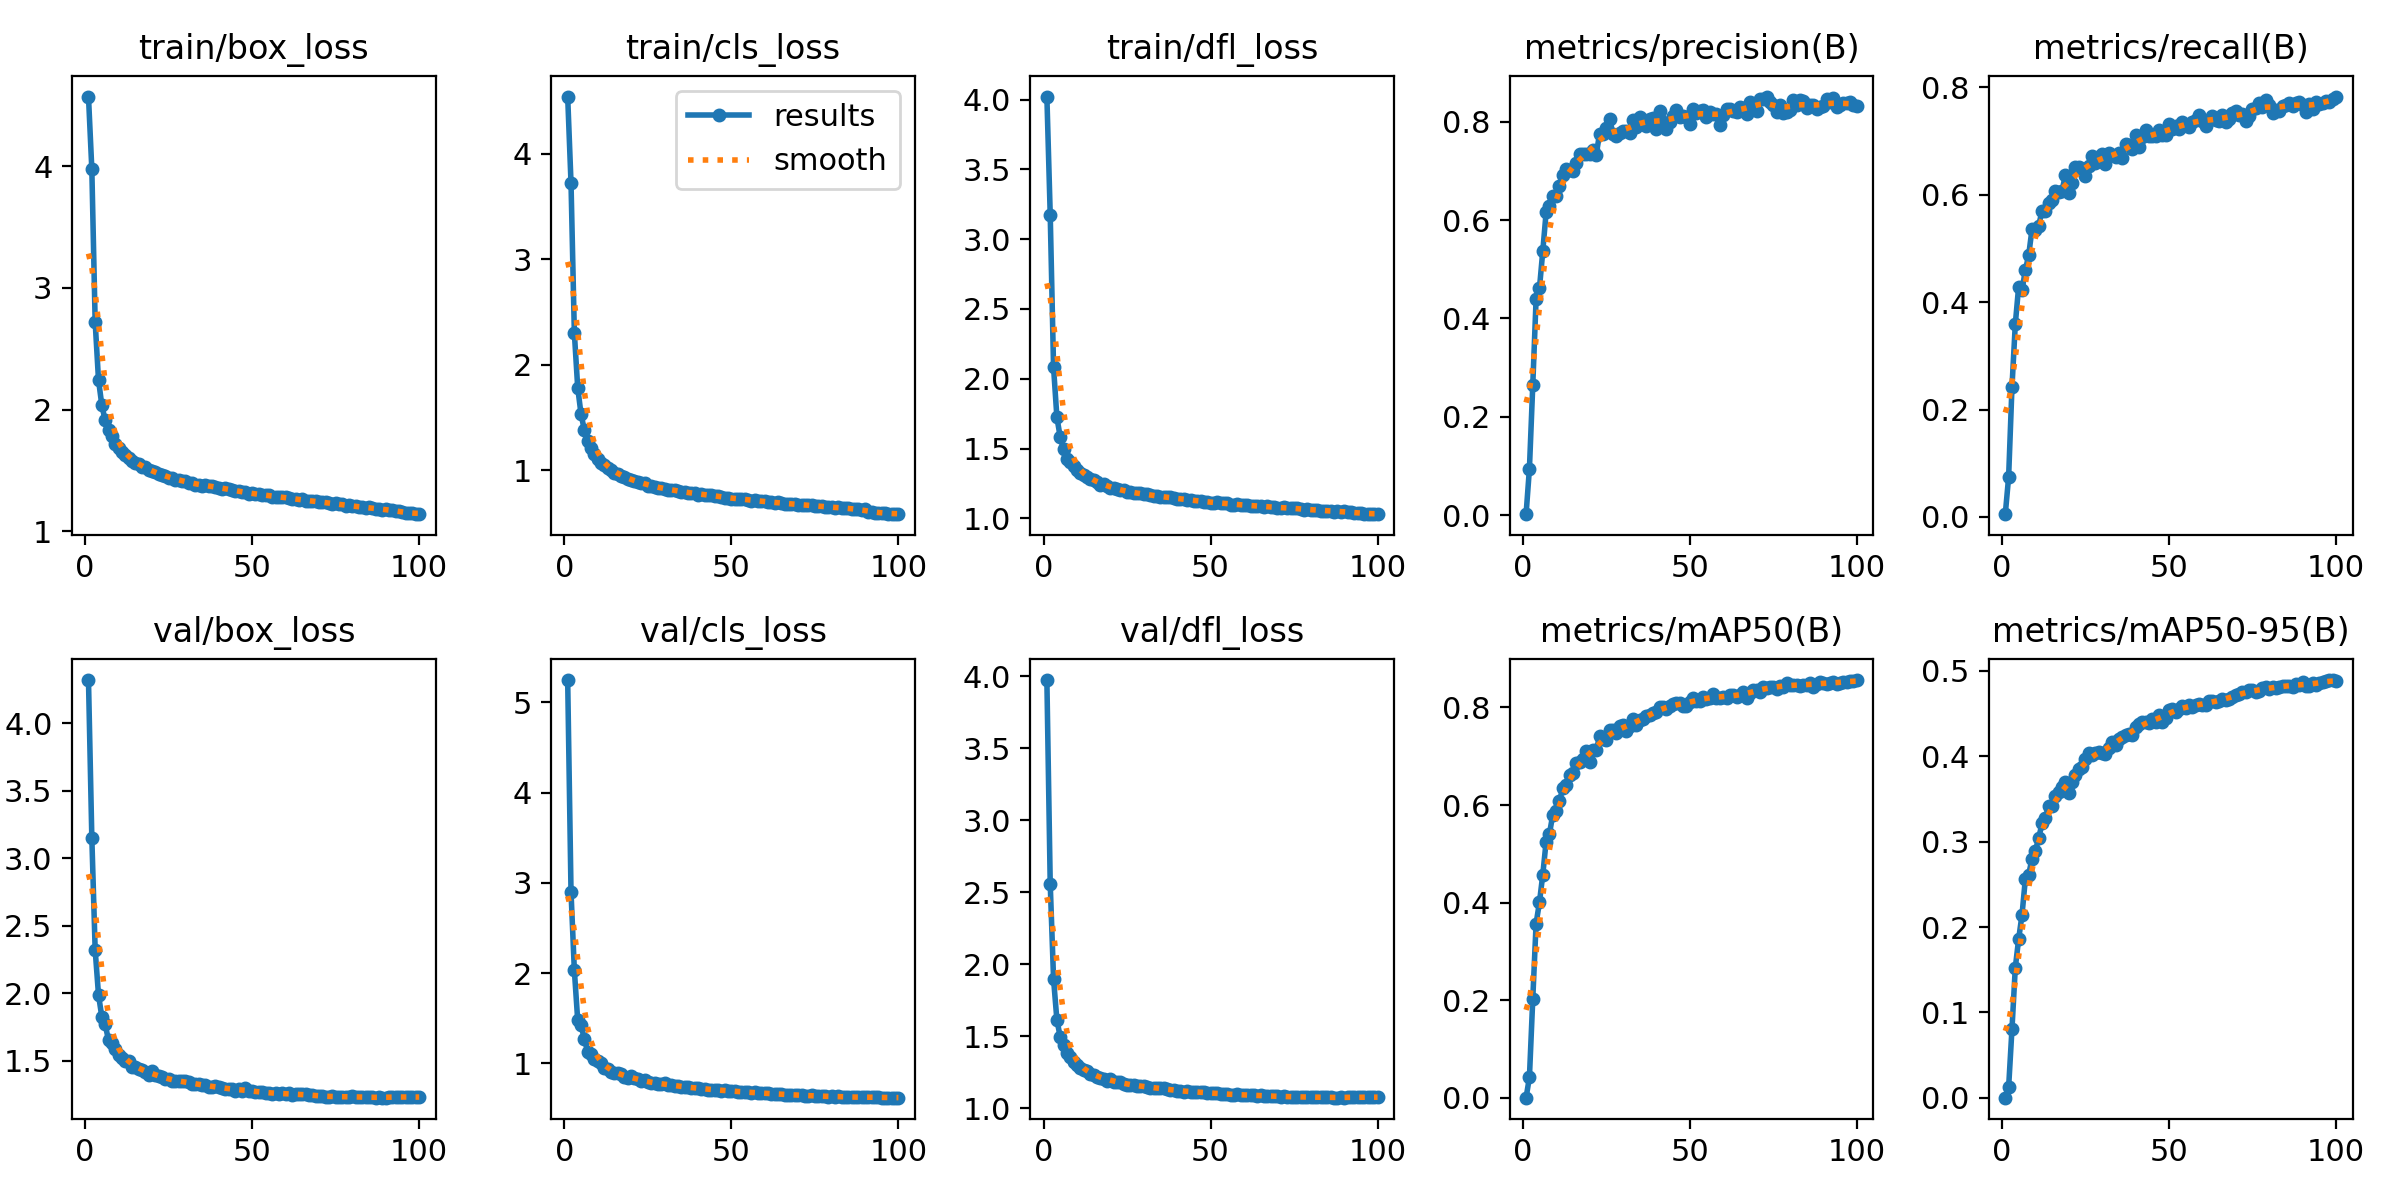

The table this chart was drawn from, first rows:
epoch, time, train/box_loss, train/cls_loss, train/dfl_loss, metrics/precision(B), metrics/recall(B), metrics/mAP50(B), metrics/mAP50-95(B), val/box_loss, val/cls_loss, val/dfl_loss, lr/pg0, lr/pg1, lr/pg2
1, 268.7, 4.574, 4.543, 4.022, 0.00171, 0.00506, 0.00056, 0.00016, 4.321, 5.245, 3.975, 0.07003, 0.00333, 0.00333
2, 536.1, 3.978, 3.722, 3.176, 0.09399, 0.07402, 0.04219, 0.01224, 3.153, 2.896, 2.56, 0.03996, 0.006597, 0.006597
3, 801.8, 2.722, 2.3, 2.082, 0.2636, 0.2413, 0.2023, 0.08042, 2.322, 2.03, 1.898, 0.009831, 0.009799, 0.009799
4, 1067, 2.245, 1.784, 1.724, 0.4396, 0.359, 0.3573, 0.1524, 1.988, 1.479, 1.614, 0.009703, 0.009703, 0.009703
5, 1333, 2.036, 1.532, 1.581, 0.4608, 0.4287, 0.4007, 0.1859, 1.824, 1.423, 1.496, 0.009604, 0.009604, 0.009604
6, 1598, 1.911, 1.381, 1.494, 0.5368, 0.4218, 0.4575, 0.214, 1.769, 1.269, 1.439, 0.009505, 0.009505, 0.009505
7, 1865, 1.829, 1.276, 1.428, 0.6155, 0.4595, 0.5253, 0.2559, 1.651, 1.128, 1.385, 0.009406, 0.009406, 0.009406
8, 2131, 1.784, 1.21, 1.406, 0.6294, 0.487, 0.5415, 0.2611, 1.631, 1.105, 1.355, 0.009307, 0.009307, 0.009307
9, 2397, 1.721, 1.151, 1.376, 0.648, 0.5359, 0.5804, 0.2801, 1.589, 1.051, 1.325, 0.009208, 0.009208, 0.009208
10, 2663, 1.685, 1.107, 1.344, 0.6492, 0.5335, 0.5887, 0.2891, 1.539, 1.026, 1.302, 0.009109, 0.009109, 0.009109
11, 2930, 1.652, 1.073, 1.328, 0.6691, 0.5426, 0.6082, 0.304, 1.517, 1.001, 1.279, 0.00901, 0.00901, 0.00901
12, 3195, 1.628, 1.047, 1.31, 0.692, 0.5697, 0.6353, 0.3214, 1.501, 0.9505, 1.266, 0.008911, 0.008911, 0.008911
13, 3460, 1.603, 1.024, 1.293, 0.7043, 0.5705, 0.6409, 0.3281, 1.495, 0.939, 1.26, 0.008812, 0.008812, 0.008812
14, 3725, 1.578, 0.9993, 1.281, 0.7016, 0.5844, 0.6607, 0.3417, 1.453, 0.9031, 1.237, 0.008713, 0.008713, 0.008713
15, 3990, 1.56, 0.9781, 1.272, 0.7003, 0.5893, 0.6662, 0.3416, 1.457, 0.8944, 1.229, 0.008614, 0.008614, 0.008614
16, 4254, 1.552, 0.9628, 1.263, 0.7165, 0.6064, 0.6865, 0.3532, 1.437, 0.8889, 1.218, 0.008515, 0.008515, 0.008515
17, 4519, 1.528, 0.9443, 1.239, 0.7335, 0.6051, 0.6875, 0.3577, 1.432, 0.8791, 1.214, 0.008416, 0.008416, 0.008416
18, 4784, 1.525, 0.9393, 1.246, 0.7352, 0.6078, 0.6953, 0.3645, 1.419, 0.8457, 1.205, 0.008317, 0.008317, 0.008317
19, 5048, 1.506, 0.918, 1.23, 0.7349, 0.6372, 0.7117, 0.3704, 1.393, 0.8436, 1.192, 0.008218, 0.008218, 0.008218
20, 5313, 1.495, 0.9086, 1.219, 0.7345, 0.6033, 0.6885, 0.3571, 1.42, 0.8629, 1.206, 0.008119, 0.008119, 0.008119
21, 5577, 1.485, 0.9007, 1.221, 0.7427, 0.621, 0.7119, 0.3704, 1.397, 0.8346, 1.185, 0.00802, 0.00802, 0.00802
22, 5842, 1.468, 0.8928, 1.21, 0.7331, 0.6521, 0.7119, 0.3783, 1.383, 0.8223, 1.185, 0.007921, 0.007921, 0.007921
23, 6107, 1.464, 0.8776, 1.201, 0.7755, 0.6519, 0.7414, 0.3855, 1.382, 0.8018, 1.181, 0.007822, 0.007822, 0.007822
24, 6372, 1.454, 0.8751, 1.2, 0.7749, 0.6485, 0.7355, 0.3879, 1.367, 0.8122, 1.172, 0.007723, 0.007723, 0.007723
25, 6636, 1.442, 0.8546, 1.186, 0.7873, 0.6349, 0.7342, 0.3971, 1.363, 0.7968, 1.166, 0.007624, 0.007624, 0.007624
26, 6900, 1.437, 0.8536, 1.188, 0.8058, 0.6535, 0.7538, 0.4036, 1.346, 0.7789, 1.162, 0.007525, 0.007525, 0.007525
27, 7165, 1.425, 0.8429, 1.18, 0.7757, 0.6731, 0.7534, 0.4019, 1.35, 0.7817, 1.161, 0.007426, 0.007426, 0.007426
28, 7429, 1.422, 0.8367, 1.181, 0.7709, 0.6599, 0.7486, 0.4041, 1.348, 0.776, 1.155, 0.007327, 0.007327, 0.007327
29, 7693, 1.415, 0.8334, 1.178, 0.7764, 0.6683, 0.7624, 0.4047, 1.346, 0.7725, 1.155, 0.007228, 0.007228, 0.007228
30, 7958, 1.413, 0.8255, 1.176, 0.7818, 0.6763, 0.7638, 0.4042, 1.348, 0.7844, 1.157, 0.007129, 0.007129, 0.007129
31, 8222, 1.4, 0.818, 1.173, 0.7812, 0.6578, 0.7511, 0.4027, 1.341, 0.7612, 1.149, 0.00703, 0.00703, 0.00703
32, 8487, 1.395, 0.8154, 1.167, 0.7769, 0.6783, 0.7619, 0.41, 1.324, 0.7592, 1.143, 0.006931, 0.006931, 0.006931
33, 8751, 1.383, 0.81, 1.164, 0.803, 0.6745, 0.7767, 0.4166, 1.329, 0.7519, 1.142, 0.006832, 0.006832, 0.006832
34, 9016, 1.382, 0.8033, 1.159, 0.7898, 0.6694, 0.7644, 0.4131, 1.326, 0.7535, 1.144, 0.006733, 0.006733, 0.006733
35, 9280, 1.375, 0.7972, 1.155, 0.8103, 0.6775, 0.7746, 0.4208, 1.32, 0.7378, 1.14, 0.006634, 0.006634, 0.006634
36, 9545, 1.384, 0.7957, 1.153, 0.8032, 0.6692, 0.776, 0.4224, 1.322, 0.7417, 1.139, 0.006535, 0.006535, 0.006535
37, 9809, 1.375, 0.7846, 1.152, 0.7908, 0.6944, 0.7823, 0.4254, 1.302, 0.7346, 1.133, 0.006436, 0.006436, 0.006436
38, 10075, 1.37, 0.7873, 1.15, 0.8053, 0.6917, 0.7844, 0.4255, 1.306, 0.7292, 1.127, 0.006337, 0.006337, 0.006337
39, 10341, 1.366, 0.7831, 1.145, 0.8072, 0.6845, 0.7882, 0.4245, 1.315, 0.7313, 1.128, 0.006238, 0.006238, 0.006238
40, 10607, 1.353, 0.7693, 1.141, 0.7854, 0.7105, 0.7902, 0.434, 1.303, 0.7266, 1.124, 0.006139, 0.006139, 0.006139
41, 10872, 1.35, 0.7733, 1.142, 0.8208, 0.6885, 0.8017, 0.4377, 1.295, 0.7205, 1.122, 0.00604, 0.00604, 0.00604
42, 11139, 1.355, 0.7701, 1.137, 0.799, 0.7083, 0.8008, 0.4396, 1.293, 0.7216, 1.117, 0.005941, 0.005941, 0.005941
43, 11406, 1.345, 0.7653, 1.134, 0.785, 0.7202, 0.7975, 0.4401, 1.292, 0.7106, 1.118, 0.005842, 0.005842, 0.005842
44, 11672, 1.342, 0.7627, 1.132, 0.7996, 0.7086, 0.8023, 0.4389, 1.29, 0.71, 1.117, 0.005743, 0.005743, 0.005743
45, 11938, 1.335, 0.7598, 1.126, 0.8117, 0.7102, 0.807, 0.4432, 1.279, 0.7084, 1.115, 0.005644, 0.005644, 0.005644
46, 12203, 1.33, 0.7566, 1.127, 0.8236, 0.7097, 0.8092, 0.4407, 1.288, 0.7029, 1.114, 0.005545, 0.005545, 0.005545
47, 12468, 1.321, 0.7489, 1.122, 0.8099, 0.7208, 0.8099, 0.4478, 1.277, 0.6973, 1.112, 0.005446, 0.005446, 0.005446
48, 12733, 1.319, 0.7409, 1.12, 0.8113, 0.7109, 0.803, 0.4404, 1.294, 0.7099, 1.114, 0.005347, 0.005347, 0.005347
49, 12997, 1.31, 0.739, 1.119, 0.8093, 0.7106, 0.8024, 0.4454, 1.274, 0.6922, 1.105, 0.005248, 0.005248, 0.005248
50, 13262, 1.312, 0.7314, 1.113, 0.7951, 0.7311, 0.8115, 0.4538, 1.275, 0.6937, 1.108, 0.005149, 0.005149, 0.005149
51, 13527, 1.305, 0.7321, 1.111, 0.8255, 0.7217, 0.8186, 0.4553, 1.271, 0.691, 1.105, 0.00505, 0.00505, 0.00505
52, 13792, 1.305, 0.7327, 1.116, 0.8176, 0.7271, 0.8134, 0.4523, 1.266, 0.687, 1.104, 0.004951, 0.004951, 0.004951
53, 14056, 1.302, 0.7268, 1.113, 0.8211, 0.723, 0.8128, 0.4558, 1.266, 0.6886, 1.102, 0.004852, 0.004852, 0.004852
54, 14322, 1.296, 0.7263, 1.107, 0.8244, 0.7353, 0.822, 0.4586, 1.262, 0.6807, 1.1, 0.004753, 0.004753, 0.004753
55, 14587, 1.295, 0.7231, 1.107, 0.8092, 0.7294, 0.8181, 0.4565, 1.262, 0.6802, 1.099, 0.004654, 0.004654, 0.004654
56, 14851, 1.284, 0.7122, 1.098, 0.8204, 0.7268, 0.8197, 0.4601, 1.256, 0.6774, 1.097, 0.004555, 0.004555, 0.004555
57, 15116, 1.282, 0.7149, 1.097, 0.8161, 0.7363, 0.8273, 0.4577, 1.261, 0.6785, 1.096, 0.004456, 0.004456, 0.004456
58, 15381, 1.284, 0.7093, 1.1, 0.8165, 0.7388, 0.8194, 0.4606, 1.256, 0.6722, 1.097, 0.004357, 0.004357, 0.004357
59, 15646, 1.284, 0.7069, 1.099, 0.7923, 0.7489, 0.8203, 0.4612, 1.257, 0.672, 1.095, 0.004258, 0.004258, 0.004258
60, 15912, 1.281, 0.7056, 1.098, 0.8137, 0.7369, 0.8221, 0.4596, 1.255, 0.6705, 1.093, 0.004159, 0.004159, 0.004159
... 40 more rows
